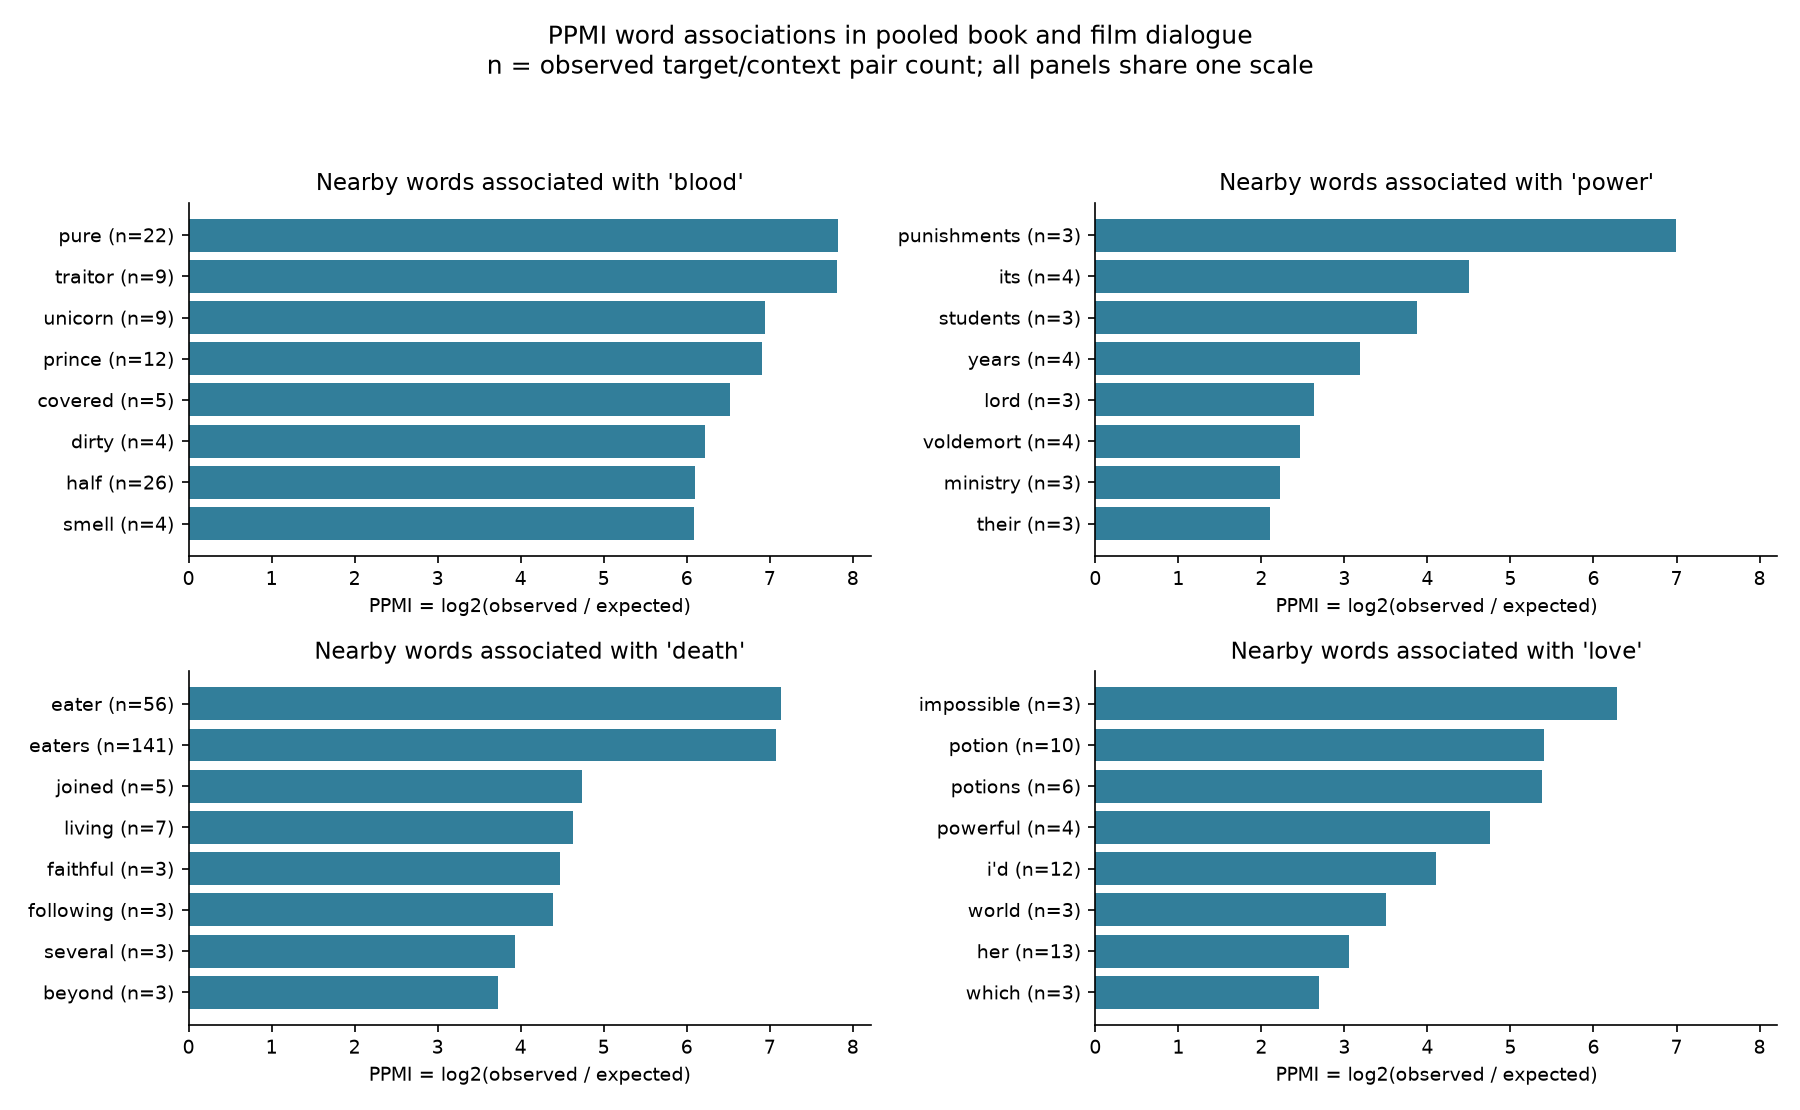

The table this chart was drawn from, first rows:
word, rank, context, pair_count, expected_count, row_total, column_total, total_pairs, ppmi
blood, 1, pure, 22, 0.09703, 943, 245, 2381142, 7.825
blood, 2, traitor, 9, 0.04, 943, 101, 2381142, 7.814
blood, 3, unicorn, 9, 0.07327, 943, 185, 2381142, 6.941
blood, 4, prince, 12, 0.1002, 943, 253, 2381142, 6.904
blood, 5, covered, 5, 0.05465, 943, 138, 2381142, 6.516
blood, 6, dirty, 4, 0.05346, 943, 135, 2381142, 6.225
blood, 7, half, 26, 0.379, 943, 957, 2381142, 6.1
blood, 8, smell, 4, 0.05861, 943, 148, 2381142, 6.093
blood, 9, families, 4, 0.07604, 943, 192, 2381142, 5.717
blood, 10, filthy, 3, 0.08317, 943, 210, 2381142, 5.173
blood, 11, hour, 3, 0.1632, 943, 412, 2381142, 4.201
blood, 12, bad, 4, 0.3715, 943, 938, 2381142, 3.429
blood, 13, muggle, 4, 0.495, 943, 1250, 2381142, 3.014
blood, 14, magical, 3, 0.4043, 943, 1021, 2381142, 2.891
blood, 15, himself, 3, 0.4186, 943, 1057, 2381142, 2.841
power, 1, punishments, 3, 0.02357, 597, 94, 2381142, 6.992
power, 2, its, 4, 0.1763, 597, 703, 2381142, 4.504
power, 3, students, 3, 0.2053, 597, 819, 2381142, 3.869
power, 4, years, 4, 0.4378, 597, 1746, 2381142, 3.192
power, 5, lord, 3, 0.4824, 597, 1924, 2381142, 2.637
power, 6, voldemort, 4, 0.7246, 597, 2890, 2381142, 2.465
power, 7, ministry, 3, 0.6398, 597, 2552, 2381142, 2.229
power, 8, their, 3, 0.6983, 597, 2785, 2381142, 2.103
power, 9, has, 5, 1.283, 597, 5118, 2381142, 1.962
power, 10, will, 7, 2.24, 597, 8936, 2381142, 1.644
power, 11, who, 6, 2.021, 597, 8059, 2381142, 1.57
power, 12, of, 26, 10.46, 597, 41700, 2381142, 1.314
power, 13, he's, 4, 1.704, 597, 6798, 2381142, 1.231
power, 14, have, 12, 5.206, 597, 20763, 2381142, 1.205
power, 15, could, 3, 1.308, 597, 5215, 2381142, 1.198
death, 1, eater, 56, 0.3996, 2304, 413, 2381142, 7.131
death, 2, eaters, 141, 1.044, 2304, 1079, 2381142, 7.077
death, 3, joined, 5, 0.1877, 2304, 194, 2381142, 4.735
death, 4, living, 7, 0.2825, 2304, 292, 2381142, 4.631
death, 5, faithful, 3, 0.1345, 2304, 139, 2381142, 4.479
death, 6, following, 3, 0.1432, 2304, 148, 2381142, 4.389
death, 7, several, 3, 0.1964, 2304, 203, 2381142, 3.933
death, 8, beyond, 3, 0.2264, 2304, 234, 2381142, 3.728
death, 9, escaped, 3, 0.2487, 2304, 257, 2381142, 3.593
death, 10, fight, 5, 0.5061, 2304, 523, 2381142, 3.305
death, 11, welcome, 3, 0.3096, 2304, 320, 2381142, 3.276
death, 12, master, 8, 0.8437, 2304, 872, 2381142, 3.245
death, 13, worse, 4, 0.4635, 2304, 479, 2381142, 3.109
death, 14, couple, 4, 0.537, 2304, 555, 2381142, 2.897
death, 15, terrible, 3, 0.4209, 2304, 435, 2381142, 2.833
love, 1, impossible, 3, 0.03838, 639, 143, 2381142, 6.289
love, 2, potion, 10, 0.2362, 639, 880, 2381142, 5.404
love, 3, potions, 6, 0.1446, 639, 539, 2381142, 5.374
love, 4, powerful, 4, 0.1481, 639, 552, 2381142, 4.755
love, 5, i'd, 12, 0.6985, 639, 2603, 2381142, 4.103
love, 6, world, 3, 0.2659, 639, 991, 2381142, 3.496
love, 7, her, 13, 1.561, 639, 5816, 2381142, 3.058
love, 8, which, 3, 0.4645, 639, 1731, 2381142, 2.691
love, 9, doesn't, 3, 0.5139, 639, 1915, 2381142, 2.545
love, 10, those, 3, 0.5359, 639, 1997, 2381142, 2.485
love, 11, yeh, 3, 0.5834, 639, 2174, 2381142, 2.362
love, 12, death, 3, 0.6183, 639, 2304, 2381142, 2.279
love, 13, give, 3, 0.72, 639, 2683, 2381142, 2.059
love, 14, they're, 3, 0.7208, 639, 2686, 2381142, 2.057
love, 15, really, 5, 1.206, 639, 4493, 2381142, 2.052
